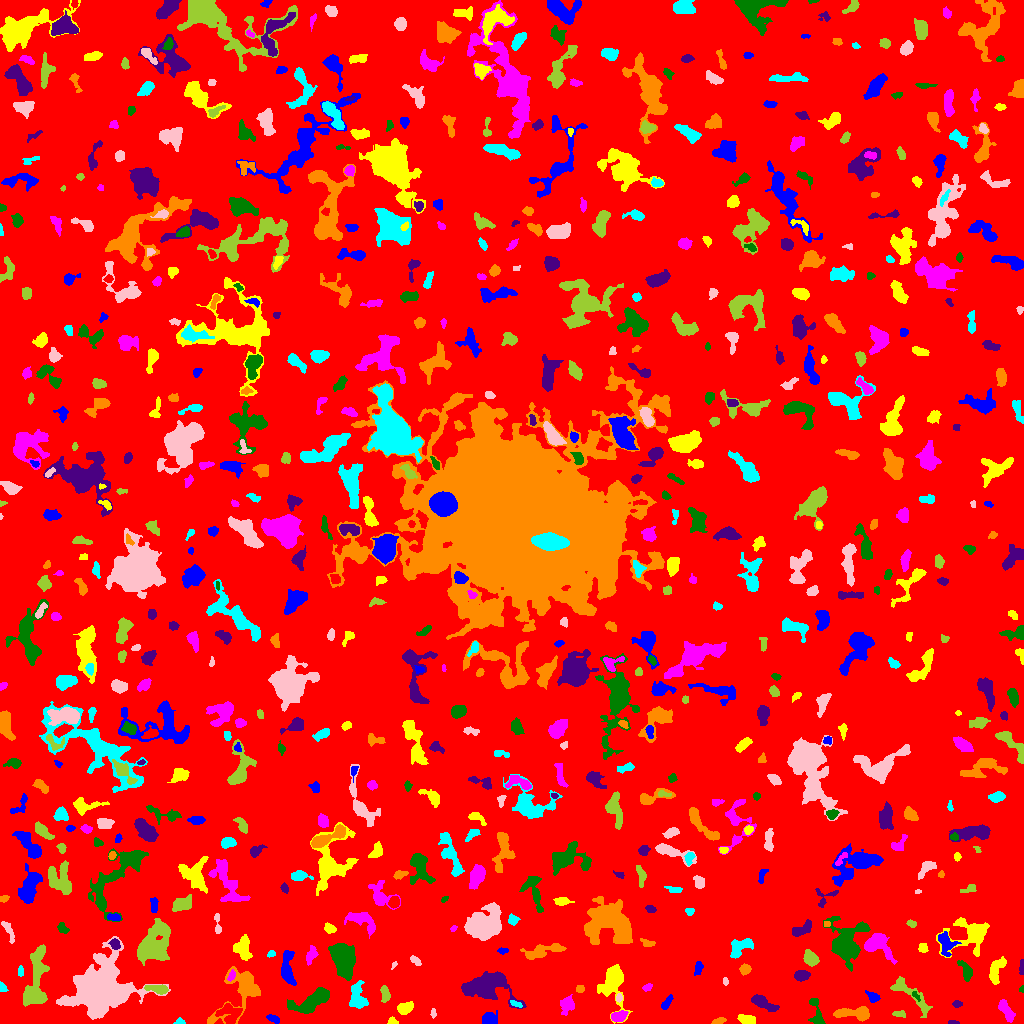

Source data for this figure (header and first rows):
ID, X, Y, A, B, theta, total_flux, mu_max, mu_median, mu_mean, R_fwhm, R_e, R10, R90, x_start, x_end, y_start, y_end, area, greylevel
0, 509.3, 506.8, 298.7, 297.3, -0.09197, 1647949, 10.0, 2.0, 2.007, 159.1, 239.1, 92.9, 387.6, 0, 1023, 0, 1023, 821276, 2.007
1, 273.8, 4.728, 3.081, 1.491, -0.4375, 158.0, 4.0, 2.0, 1.717, 3.909, 2.706, 0.9772, 4.222, 266, 279, 0, 9, 92, 6.717
2, 392.5, 1.925, 2.373, 1.675, -0.2402, 134.0, 5.0, 2.0, 2.161, 2.646, 2.326, 0.7979, 3.827, 387, 398, 0, 7, 62, 7.161
3, 618.1, 6.936, 3.516, 2.124, 0.2534, 424.0, 7.0, 2.0, 2.718, 4.222, 3.432, 1.382, 5.412, 611, 628, 2, 13, 156, 9.718
4, 817, 7.226, 7.439, 2.451, -1.343, 473.0, 8.0, 1.0, 2.2, 3.742, 3.478, 1.382, 6.408, 808, 825, 0, 25, 215, 7.2
5, 953.2, 0.8554, 2.818, 0.8684, -0.05297, 83.0, 4.0, 2.0, 1.976, 2.932, 1.954, 0.7979, 2.985, 948, 959, 0, 3, 42, 6.976
6, 718.5, 2.405, 3.016, 1.417, 0.3019, 173.0, 5.0, 2.0, 2.19, 3.09, 2.585, 0.9772, 4.107, 711, 726, 0, 6, 79, 7.19
7, 179.3, 1.382, 2.294, 1.29, 0.04982, 89.0, 4.0, 1.0, 1.618, 2.932, 2.034, 0.7979, 3.338, 173, 185, 0, 6, 55, 6.618
8, 433.1, 10.4, 2.474, 1.273, -1.558, 166.0, 6.0, 3.0, 3.388, 3.141, 2.185, 0.7979, 3.432, 430, 436, 5, 15, 49, 10.39
9, 899.4, 9.56, 3.339, 1.431, 0.001611, 150.0, 4.0, 2.0, 1.875, 3.868, 2.523, 0.9772, 3.909, 892, 905, 6, 13, 80, 6.875
10, 229.7, 10.18, 6.03, 4.502, -0.1655, 833.0, 6.0, 2.0, 2.603, 7.092, 5.412, 2.034, 8.482, 215, 242, 0, 20, 320, 8.603
11, 489.6, 4.827, 3.921, 3.068, -0.08747, 669.0, 7.0, 4.0, 3.717, 5.614, 4.37, 1.784, 6.604, 482, 497, 0, 13, 180, 7.717
12, 747.1, 3.995, 3.806, 2.121, -0.1585, 578.0, 9.0, 3.0, 3.778, 4.442, 3.613, 1.382, 5.698, 737, 755, 0, 9, 153, 8.778
13, 1006, 12.99, 6.486, 2.32, -1.041, 715.0, 7.0, 3.0, 3.28, 5.67, 4.787, 1.871, 7.269, 998, 1015, 1, 24, 218, 7.28
14, 313, 22.98, 11.53, 3.957, 0.4617, 2480, 13.0, 4.0, 4.46, 6.232, 6.956, 2.585, 11.18, 287, 329, 10, 36, 556, 10.46
15, 762.4, 21.01, 6.705, 2.299, -0.4781, 602.0, 7.0, 2.0, 2.307, 4.26, 4.583, 1.693, 7.378, 751, 779, 12, 29, 261, 7.307
16, 854.8, 10.06, 9.724, 2.767, -0.01397, 1408, 10.0, 4.0, 4.129, 6.864, 5.726, 2.111, 8.885, 833, 869, 2, 17, 341, 8.129
17, 515.9, 19.45, 3.565, 1.281, -0.4101, 99.0, 2.0, 2.0, 1.478, 4.514, 2.764, 1.128, 4.146, 510, 522, 16, 23, 67, 8.478
18, 99.27, 35.76, 12.81, 10.67, 0.5236, 29117, 43.0, 5.0, 10.37, 12.13, 12.02, 4.72, 22.68, 56, 170, 4, 87, 2808, 14.37
19, 385.2, 29.22, 3.856, 1.933, -1.415, 342.0, 7.0, 2.0, 2.552, 3.613, 3.29, 1.262, 5.293, 380, 390, 21, 38, 134, 7.552
20, 427.4, 26.96, 9.282, 3.758, -1.261, 1644, 10.0, 3.0, 3.981, 6.723, 5.89, 2.257, 9.788, 417, 439, 0, 40, 413, 7.981
21, 666.6, 20.09, 4.191, 1.534, 0.9537, 128.0, 3.0, 1.0, 1.174, 3.523, 3.038, 1.128, 4.754, 661, 673, 14, 29, 109, 6.174
22, 405.2, 15.71, 3.762, 2.348, 0.225, 403.0, 5.0, 2.0, 2.329, 5.109, 3.785, 1.596, 5.754, 397, 413, 9, 22, 173, 7.329
23, 566.9, 18.63, 3.778, 3.078, 1.436, 486.0, 7.0, 2.0, 2.348, 4.222, 3.868, 1.493, 6.333, 560, 574, 8, 29, 207, 7.348
24, 915.4, 28.11, 2.902, 1.287, -0.8414, 103.0, 3.0, 2.0, 1.943, 3.29, 2.326, 0.9772, 3.568, 912, 920, 22, 32, 53, 9.943
25, 956.8, 19.5, 1.852, 1.55, 0.0, 78.0, 3.0, 1.0, 1.219, 2.764, 2.185, 0.7979, 3.478, 952, 962, 16, 23, 64, 7.219
26, 242, 34.69, 15.64, 8.679, 0.8876, 2934, 11.0, 3.0, 3.686, 7.399, 7.736, 3.038, 13.4, 207, 260, 0, 57, 796, 7.686
27, 357.7, 25.97, 7.08, 4.015, -1.482, 934.0, 6.0, 3.0, 2.772, 7.611, 5.863, 2.326, 9.062, 349, 368, 15, 43, 337, 6.772
28, 618.8, 25.58, 1.769, 1.55, 1.382, 100.0, 5.0, 2.0, 1.923, 2.326, 1.954, 0.5642, 3.29, 616, 622, 21, 30, 52, 9.923
29, 158.9, 34.48, 5.235, 1.895, -0.1301, 412.0, 6.0, 2.0, 2.368, 4.652, 3.656, 1.382, 5.89, 144, 168, 29, 39, 174, 9.368
30, 191.9, 32.35, 5.055, 2.205, -1.177, 497.0, 7.0, 3.0, 2.994, 4.184, 3.989, 1.493, 6.308, 185, 198, 21, 40, 166, 7.994
31, 873.3, 26.12, 3.294, 2.045, -0.5322, 204.0, 5.0, 2.0, 1.774, 2.932, 2.932, 1.128, 4.983, 865, 880, 21, 33, 115, 6.774
32, 613, 41.79, 9.207, 5.144, -1.53, 3512, 21.0, 3.0, 5.539, 5.997, 6.18, 2.394, 11.49, 597, 632, 0, 59, 634, 9.539
33, 647, 36.15, 2.45, 1.483, 0.4655, 93.0, 3.0, 1.0, 1.409, 3.141, 2.394, 0.9772, 3.7, 642, 652, 32, 40, 66, 6.409
34, 1022, 34.02, 1.685, 1.201, 1.361, 50.0, 3.0, 1.0, 1.613, 2.111, 1.596, 0.5642, 2.646, 1019, 1023, 31, 38, 31, 6.613
35, 488.6, 38.5, 11.97, 7.065, -0.05593, 6019, 18.0, 5.0, 6.205, 8.777, 8.849, 3.385, 15.24, 461, 526, 15, 52, 970, 9.205
36, 579.9, 34.63, 2.004, 1.725, -0.02664, 175.0, 5.0, 3.0, 2.778, 3.432, 2.459, 0.9772, 3.656, 576, 584, 31, 38, 63, 8.778
37, 2.419, 35.95, 2.721, 1.538, -1.15, 129.0, 4.0, 2.0, 2.016, 3.785, 2.585, 0.9772, 3.827, 0, 8, 32, 42, 64, 7.016
38, 725.2, 42.38, 1.877, 1.315, -1.373, 82.0, 4.0, 2.0, 1.907, 2.821, 1.954, 0.7979, 3.192, 723, 728, 38, 46, 43, 6.907
39, 908, 31.03, 14.13, 3.664, -0.7194, 821.0, 6.0, 2.0, 2.012, 5.863, 5.642, 2.034, 9.853, 890, 932, 6, 47, 408, 7.012
40, 662.6, 55.34, 4.208, 2.756, 1.485, 675.0, 7.0, 3.0, 3.013, 5.614, 4.37, 1.784, 6.723, 656, 670, 44, 64, 224, 8.013
41, 287.5, 54.41, 9.113, 2.747, -1.525, 1445, 14.0, 4.0, 4.176, 4.652, 5.293, 2.034, 8.831, 281, 296, 38, 73, 346, 10.18
42, 995.8, 52.94, 7.388, 3.207, 1.219, 796.0, 5.0, 3.0, 2.905, 7.485, 5.499, 2.185, 8.253, 989, 1006, 39, 67, 274, 6.905
43, 231.4, 47.58, 2.834, 1.435, 1.204, 131.0, 4.0, 2.0, 1.845, 3.656, 2.523, 0.9772, 3.989, 227, 235, 42, 54, 71, 10.85
44, 845.5, 79.17, 8.312, 6.804, 1.502, 7642, 37.0, 4.0, 7.969, 6.507, 7.092, 2.646, 13.43, 823, 870, 52, 107, 959, 11.97
45, 801.6, 47.8, 3.449, 2.357, 0.06667, 748.0, 11.0, 5.0, 4.921, 4.478, 3.656, 1.382, 5.809, 794, 810, 42, 53, 152, 8.921
46, 744.7, 54.37, 2.719, 2.377, 0.6861, 170.0, 3.0, 1.0, 1.589, 3.989, 3.241, 1.262, 5.202, 739, 751, 48, 60, 107, 6.589
47, 20.5, 51.98, 2.667, 1.454, -0.0, 88.0, 2.0, 2.0, 1.467, 4.222, 2.585, 1.128, 3.868, 18, 23, 47, 58, 60, 6.467
48, 393.8, 58.48, 1.615, 1.023, 0.8728, 42.0, 3.0, 1.0, 1.2, 2.185, 1.693, 0.5642, 2.523, 391, 397, 54, 62, 35, 8.2
49, 810.5, 65.19, 3.685, 2.812, -0.9506, 544.0, 7.0, 3.0, 2.776, 4.442, 4.068, 1.596, 6.507, 803, 819, 57, 74, 196, 7.776
50, 274.9, 71.93, 30.32, 6.91, -1.026, 5091, 13.0, 3.0, 3.828, 6.933, 11.41, 3.989, 18.47, 247, 330, 8, 114, 1330, 6.828
51, 698.3, 55.78, 3.348, 1.761, 1.392, 190.0, 5.0, 2.0, 1.863, 2.932, 2.821, 0.9772, 4.652, 694, 703, 48, 62, 102, 6.863
52, 242.4, 75.0, 5.588, 4.01, -1.453, 976.0, 7.0, 3.0, 3.2, 6.676, 5.614, 2.257, 8.406, 233, 252, 63, 89, 305, 8.2
53, 311, 67.67, 4.479, 2.207, 1.193, 438.0, 7.0, 3.0, 2.94, 4.146, 3.785, 1.382, 5.917, 306, 318, 58, 78, 149, 6.94
54, 966.6, 51.48, 4.879, 2.354, -1.207, 484.0, 8.0, 2.0, 2.645, 3.989, 3.656, 1.382, 6.05, 957, 972, 42, 63, 183, 7.645
55, 1022, 56.62, 4.002, 1.061, 1.534, 118.0, 4.0, 2.0, 1.71, 3.523, 2.394, 0.7979, 3.827, 1019, 1023, 49, 64, 69, 6.71
56, 541.2, 72.1, 11.46, 2.871, 0.2229, 1002, 6.0, 3.0, 2.76, 7.878, 6.05, 2.326, 9.373, 520, 566, 64, 80, 363, 6.76
57, 271.1, 69.81, 1.984, 1.378, 0.7052, 67.0, 3.0, 1.0, 1.288, 2.764, 2.185, 0.7979, 3.241, 267, 275, 66, 73, 52, 12.29
58, 415.9, 62.52, 3.145, 1.458, -0.7142, 177.0, 5.0, 2.0, 2.159, 3.09, 2.585, 0.9772, 4.222, 410, 421, 58, 68, 82, 7.159
59, 35.23, 38.25, 16.42, 4.524, 1.421, 2591, 11.0, 3.0, 3.141, 6.58, 7.378, 2.821, 12.74, 23, 49, 17, 79, 825, 8.141
... 686 more rows
